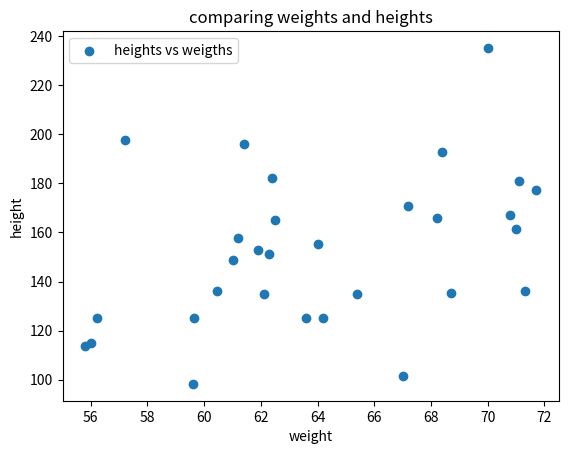

This chart was generated by the following Python code:
"""

@Author: TarunSai
@Date: 2024-07-10
@Last Modified by: 
@Last Modified time:
@Title : Program to draw a scatter plot for three different groups camparing weights and heights.

"""


def comparision_plot(x_points, y_points):

    """

    description:
        This function is used to draw a scatter plot for three different groups camparing weights and heights.
    
    parameters:
        x_points, y_points(array) : points that we are going to plot a graph.
            
    return:
        none

    """

    import matplotlib.pyplot as plt

    plt.scatter(x_points, y_points, label = "heights vs weigths")
    
    plt.title('comparing weights and heights')
    plt.xlabel('weight')
    plt.ylabel('height')
    plt.legend()
    plt.show()
    

def main():

    import numpy as np
    
    weight1 = [67, 57.2, 59.6, 59.64, 55.8, 61.2, 60.45, 61, 56.23, 56]
    height1 = [101.7, 197.6, 98.3, 125.1, 113.7, 157.7, 136, 148.9, 125.3, 114.9]

    weight2 = [61.9, 64, 62.1, 64.2, 62.3, 65.4, 62.4, 61.4, 62.5, 63.6]
    height2 = [152.8, 155.3, 135.1, 125.2, 151.3, 135, 182.2, 195.9, 165.1, 125.1]

    weight3 = [68.2, 67.2, 68.4, 68.7, 71, 71.3, 70.8, 70, 71.1, 71.7]
    height3 = [165.8, 170.9, 192.8, 135.4, 161.4, 136.1, 167.1, 235.1, 181.1, 177.3]

    x_points = np.concatenate((weight1, weight2, weight3))
    y_points = np.concatenate((height1, height2, height3))

    comparision_plot(x_points, y_points)


if __name__ == "__main__":
    main()